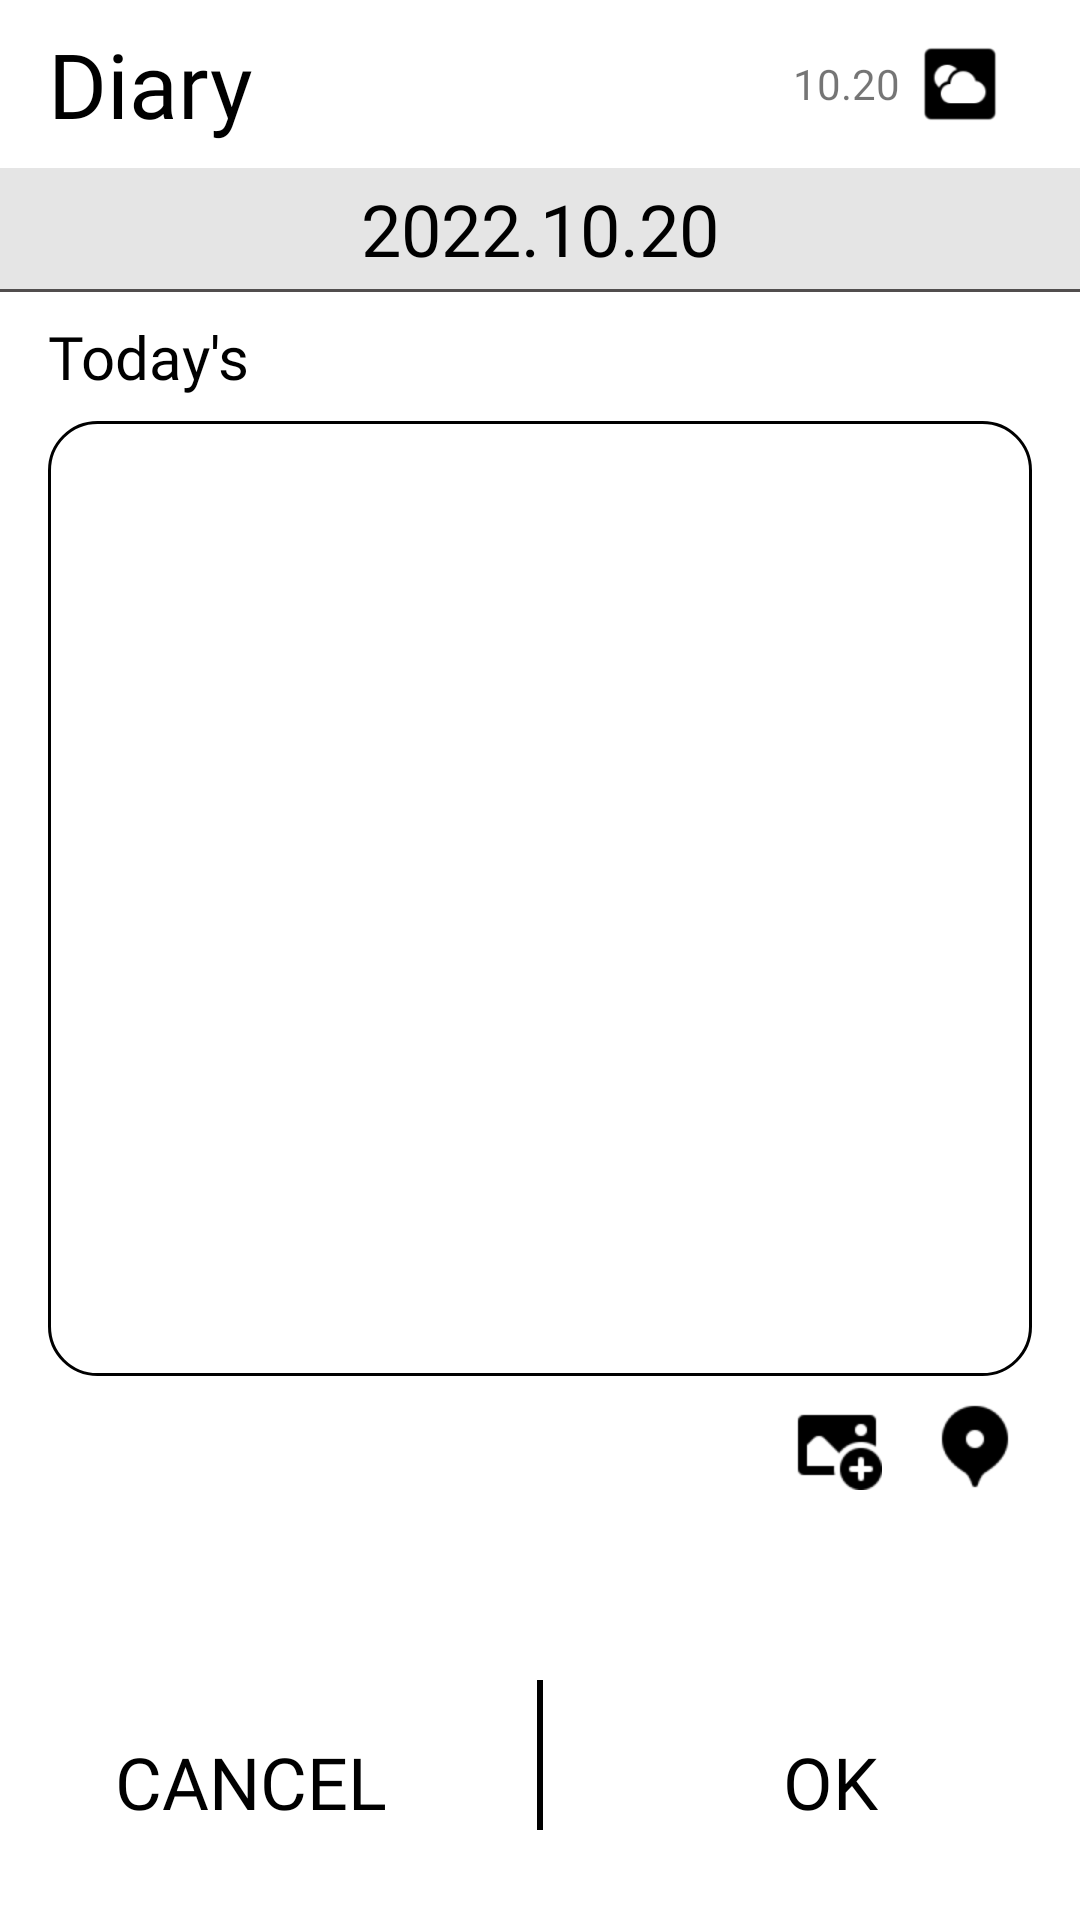

Write the Android layout XML for this screen, with the resource values it uses.
<!-- AndroidManifest.xml: application theme Theme.Project01Haru -->
<!-- res/layout/fragment_edit_diary.xml -->
<?xml version="1.0" encoding="utf-8"?>
<RelativeLayout xmlns:android="http://schemas.android.com/apk/res/android"
    xmlns:app="http://schemas.android.com/apk/res-auto"
    xmlns:tools="http://schemas.android.com/tools"
    android:layout_width="match_parent"
    android:layout_height="match_parent">

    <androidx.appcompat.widget.Toolbar
        android:id="@+id/toolbar"
        android:layout_width="match_parent"
        android:layout_height="wrap_content">
        <TextView
            android:layout_width="wrap_content"
            android:layout_height="wrap_content"
            android:text="Diary"
            android:textColor="@color/black"
            android:textSize="30sp"
            android:fontFamily="@font/halant_regular"/>
        <ImageView
            android:id="@+id/iv_weather"
            android:layout_width="40dp"
            android:layout_height="40dp"
            android:src="@drawable/weather"
            android:layout_gravity="right"
            android:layout_marginRight="20dp"/>
        <TextView
            android:layout_width="wrap_content"
            android:layout_height="wrap_content"
            android:text="10.20"
            android:fontFamily="@font/halant_regular"
            android:layout_gravity="right" />
    </androidx.appcompat.widget.Toolbar>

    <RelativeLayout
        android:id="@+id/relativelayout"
        android:layout_width="match_parent"
        android:layout_height="wrap_content"
        android:layout_below="@id/toolbar"
        android:padding="4dp"
        android:background="#E5E5E5">
        <TextView
            android:id="@+id/tv_day"
            android:layout_width="wrap_content"
            android:layout_height="wrap_content"
            android:text="2022.10.20"
            android:textSize="24sp"
            android:textColor="@color/black"
            android:fontFamily="@font/halant_regular"
            android:layout_centerVertical="true"
            android:layout_centerHorizontal="true"/>
    </RelativeLayout>
    <View
        android:id="@+id/view"
        android:layout_width="match_parent"
        android:layout_height="1dp"
        android:layout_below="@id/relativelayout"
        android:background="@color/gray"/>

    <TextView
        android:id="@+id/tv"
        android:layout_width="wrap_content"
        android:layout_height="wrap_content"
        android:text="Today's"
        android:textColor="@color/black"
        android:textSize="20sp"
        android:fontFamily="@font/halant_regular"
        android:layout_below="@id/view"
        android:layout_marginLeft="16dp"
        android:layout_marginTop="8dp"
        android:layout_marginBottom="8dp"/>
    <ImageView
        android:id="@+id/iv_diary_feels"
        android:layout_width="40dp"
        android:layout_height="40dp"
        android:layout_marginRight="16dp"
        android:src="@drawable/menu"
        android:layout_below="@id/view"
        android:layout_alignBottom="@id/tv"
        android:layout_alignParentRight="true"
        android:layout_marginTop="8dp"
        android:layout_marginBottom="8dp"/>


    <EditText
        android:id="@+id/et_diary"
        android:layout_width="match_parent"
        android:layout_height="wrap_content"
        android:lines="15"
        android:background="@drawable/bg_et"
        android:layout_below="@id/tv"
        android:layout_marginRight="16dp"
        android:layout_marginLeft="16dp"
        android:fontFamily="@font/halant_regular"
        android:inputType="textMultiLine"
        android:maxEms="50"/>
    <ImageView
        android:id="@+id/iv_add_photo"
        android:layout_width="30dp"
        android:layout_height="30dp"
        android:layout_marginRight="16dp"
        android:src="@drawable/photo"
        android:layout_below="@id/et_diary"
        android:layout_toLeftOf="@id/iv_diary_location"
        android:layout_marginTop="8dp"
        android:layout_marginBottom="8dp"/>
    <ImageView
        android:id="@+id/iv_diary_location"
        android:layout_width="30dp"
        android:layout_height="30dp"
        android:layout_marginRight="20dp"
        android:src="@drawable/location"
        android:layout_below="@id/et_diary"
        android:layout_alignParentRight="true"
        android:layout_marginTop="8dp"
        android:layout_marginBottom="8dp"/>


    <TextView
        android:id="@+id/tv_cancel"
        android:layout_width="wrap_content"
        android:layout_height="wrap_content"
        android:layout_alignParentBottom="true"
        android:layout_marginRight="50dp"
        android:layout_marginBottom="30dp"
        android:layout_toLeftOf="@id/verline"
        android:fontFamily="@font/halant_regular"
        android:text="CANCEL"
        android:textColor="@color/black"
        android:textSize="24sp" />
    <View
        android:id="@+id/verline"
        android:layout_width="2dp"
        android:layout_height="50dp"
        android:layout_alignParentBottom="true"
        android:layout_centerHorizontal="true"
        android:layout_marginBottom="30dp"
        android:background="@color/black" />


    <TextView
        android:id="@+id/tv_ok"
        android:layout_width="wrap_content"
        android:layout_height="wrap_content"
        android:layout_alignParentBottom="true"
        android:layout_marginLeft="80dp"
        android:layout_toRightOf="@id/verline"
        android:layout_marginBottom="30dp"
        android:fontFamily="@font/halant_regular"
        android:text="OK"
        android:textColor="@color/black"
        android:textSize="24sp" />

</RelativeLayout>
<!-- resources referenced by this layout -->
<resources>
  <color name="black">#FF000000</color>
  <color name="gray">#514E4E</color>
  <!-- drawable bg_et (drawable) -->
  <?xml version="1.0" encoding="utf-8"?>
  <shape xmlns:android="http://schemas.android.com/apk/res/android"
      android:shape="rectangle">
      <solid android:color="@color/white"/>
      <stroke android:color="@color/black" android:width="1dp"/>
      <corners android:radius="8dp"/>
  
  </shape>
  <!-- drawable location: png bitmap (drawable, 950 bytes) -->
  <!-- drawable photo: png bitmap (drawable, 1040 bytes) -->
  <!-- drawable weather: png bitmap (drawable, 1421 bytes) -->
  <style name="Theme.Project01Haru" parent="Theme.MaterialComponents.DayNight.NoActionBar">
          
          <item name="colorPrimary">@color/black</item>
          <item name="colorPrimaryVariant">@color/purple_700</item>
          <item name="colorOnPrimary">@color/black</item>
          
          <item name="colorSecondary">@color/gray</item>
          <item name="colorSecondaryVariant">@color/teal_700</item>
          <item name="colorOnSecondary">@color/black</item>
          
          <item name="android:statusBarColor" tools:targetApi="l">@color/light_gray</item>
          
      </style>
  <color name="white">#FFFFFFFF</color>
  <color name="purple_700">#FF3700B3</color>
  <color name="teal_700">#FF018786</color>
  <color name="light_gray">#E5E5E5</color>
</resources>
